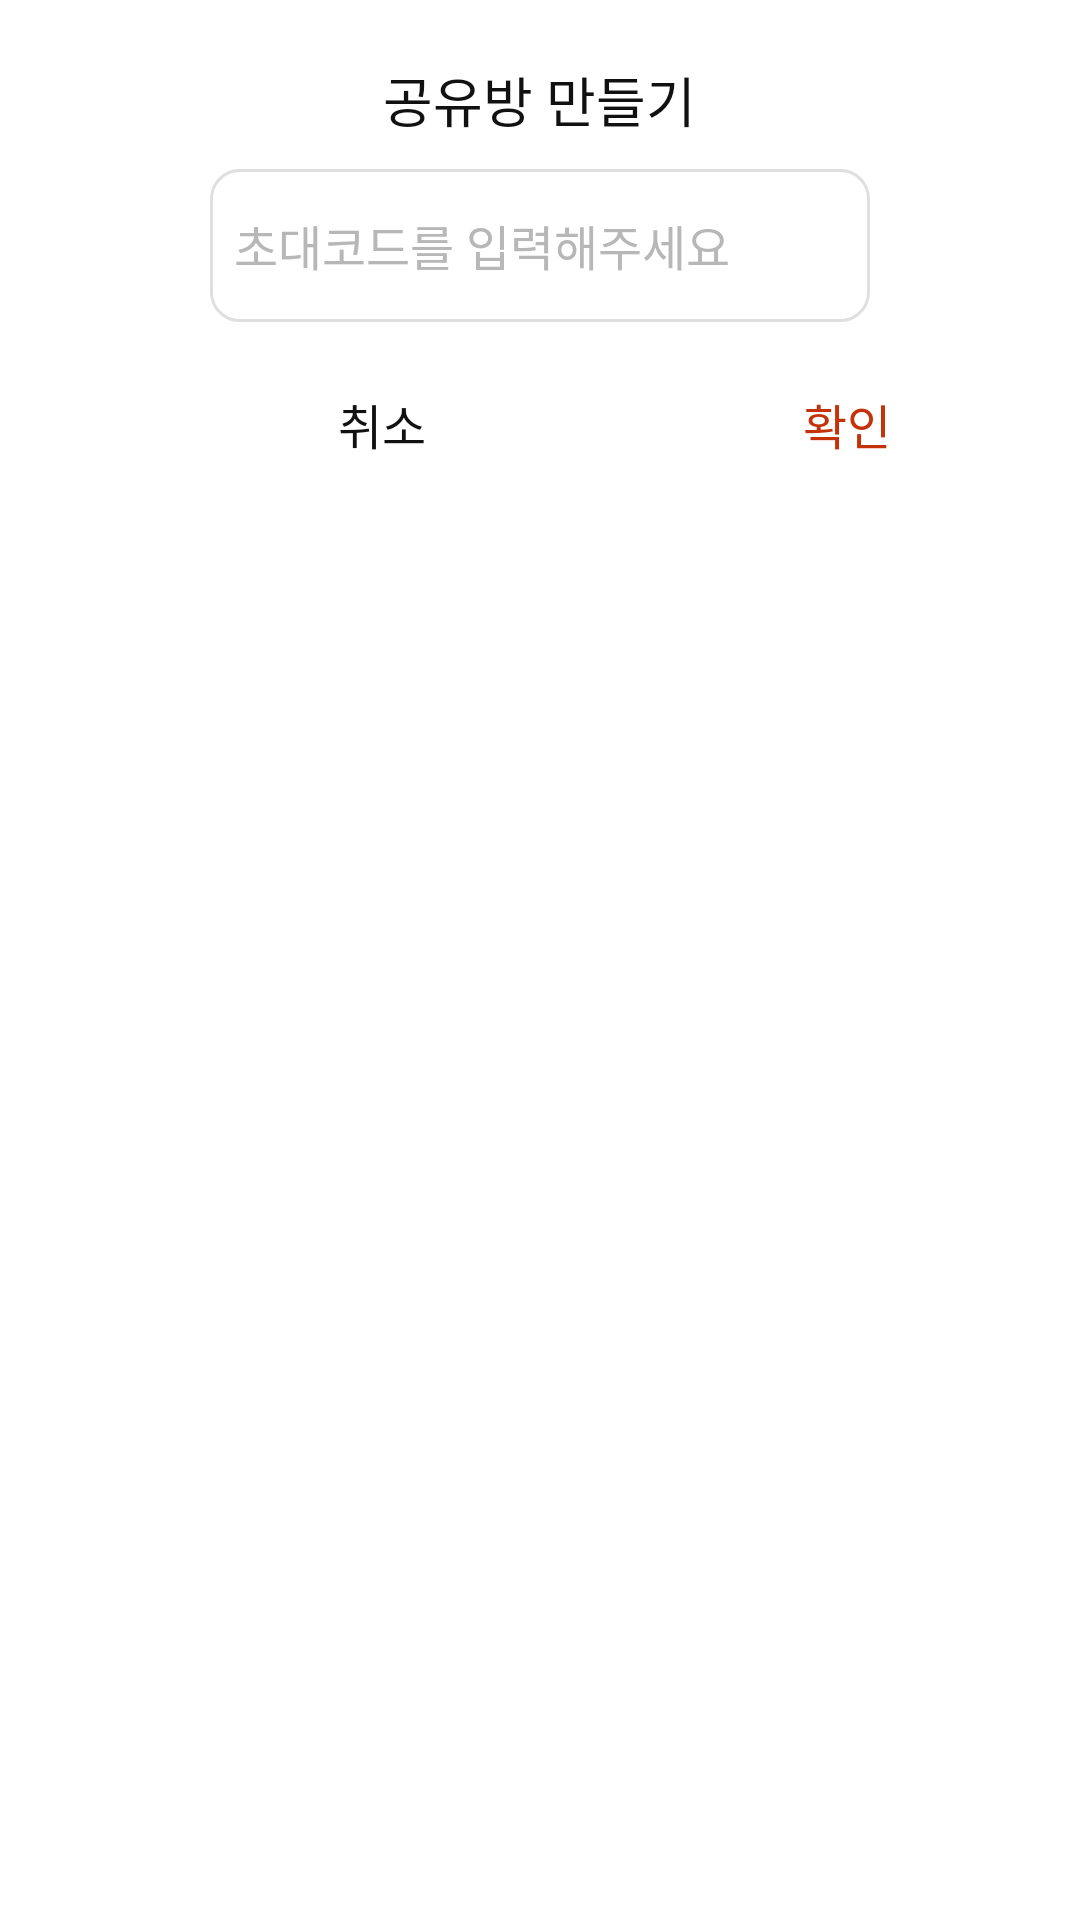

The Android layout XML behind this screen, and the referenced resources:
<!-- AndroidManifest.xml: application theme Theme.GiftMoa -->
<!-- res/layout/dialog_join_layout.xml -->
<?xml version="1.0" encoding="utf-8"?>
<androidx.constraintlayout.widget.ConstraintLayout xmlns:android="http://schemas.android.com/apk/res/android"
    xmlns:app="http://schemas.android.com/apk/res-auto"
    android:layout_width="match_parent"
    android:layout_height="match_parent">


    <LinearLayout
        android:layout_width="match_parent"
        android:layout_height="wrap_content"
        android:layout_marginStart="50dp"
        android:layout_marginEnd="50dp"
        android:orientation="vertical"
        android:background="@drawable/join_round_entire"
        app:layout_constraintEnd_toEndOf="parent"
        app:layout_constraintStart_toStartOf="parent"
        app:layout_constraintTop_toTopOf="parent">


        <TextView
            android:layout_width="wrap_content"
            android:layout_height="wrap_content"
            android:layout_marginTop="20dp"
            android:layout_marginBottom="10dp"
            android:layout_gravity="center"
            android:text="공유방 만들기"
            android:textColor="@color/moa_gray_900"
            android:textSize="18sp"
            android:fontFamily="@font/pretendard_medium"
            />

        <EditText
            android:id="@+id/join_et"
            android:layout_width="match_parent"
            android:layout_height="wrap_content"
            android:layout_marginEnd="20dp"
            android:layout_marginStart="20dp"
            android:background="@drawable/join_round_edittext"
            android:hint="초대코드를 입력해주세요"
            android:padding="8dp"
            android:fontFamily="@font/pretendard_medium"
            android:textSize="16sp"
            android:textColorHint="@color/moa_gray_400"
            />
        
        <LinearLayout
            android:layout_width="match_parent"
            android:layout_height="wrap_content"
            android:layout_marginTop="10dp"
            >

            <Button
                android:id="@+id/join_cancel"
                android:layout_width="155dp"
                android:layout_height="wrap_content"
                android:background="@color/moa_gray_white"
                android:fontFamily="@font/pretendard_medium"
                android:text="취소"
                android:textColor="@color/moa_gray_900"
                android:textSize="16sp" />

            <Button
                android:id="@+id/join_ok"
                android:layout_width="155dp"
                android:layout_height="wrap_content"
                android:background="@color/moa_gray_white"
                android:fontFamily="@font/pretendard_medium"
                android:text="확인"
                android:textColor="@color/moa_carrot_700"
                android:textSize="16sp" />

        </LinearLayout>

    </LinearLayout>
</androidx.constraintlayout.widget.ConstraintLayout>
<!-- resources referenced by this layout -->
<resources>
  <color name="moa_carrot_700">#C4320A</color>
  <color name="moa_gray_400">#B7B7B7</color>
  <color name="moa_gray_900">#111111</color>
  <color name="moa_gray_white">#FFFFFF</color>
  <!-- drawable join_round_edittext (drawable) -->
  <?xml version="1.0" encoding="utf-8"?>
  <vector xmlns:android="http://schemas.android.com/apk/res/android"
      android:width="225dp"
      android:height="51dp"
      android:viewportWidth="225"
      android:viewportHeight="51">
      <path
          android:fillColor="#FFFFFFFF"
          android:pathData="M0.5 10c0-5.25 4.25-9.5 9.5-9.5h205c5.25 0 9.5 4.25 9.5 9.5v31c0 5.25-4.25 9.5-9.5 9.5h-205c-5.25 0-9.5-4.25-9.5-9.5z"/>
      <path
          android:strokeColor="#FFDFDFDF"
          android:strokeWidth="1"
          android:pathData="M0.5 10c0-5.25 4.25-9.5 9.5-9.5h205c5.25 0 9.5 4.25 9.5 9.5v31c0 5.25-4.25 9.5-9.5 9.5h-205c-5.25 0-9.5-4.25-9.5-9.5z"/>
  </vector>
  <!-- drawable join_round_entire (drawable) -->
  <?xml version="1.0" encoding="utf-8"?>
  <vector xmlns:android="http://schemas.android.com/apk/res/android"
      android:width="285dp"
      android:height="175dp"
      android:viewportWidth="285"
      android:viewportHeight="175">
      <path
          android:fillColor="#FFFFFFFF"
          android:pathData="M0 10c0-5.52 4.48-10 10-10h265c5.52 0 10 4.48 10 10v155c0 5.52-4.48 10-10 10h-265c-5.52 0-10-4.48-10-10z"/>
      <path
          android:fillColor="#FFFFFFFF"
          android:pathData="M30.5 67c0-5.25 4.25-9.5 9.5-9.5h205c5.25 0 9.5 4.25 9.5 9.5v31c0 5.25-4.25 9.5-9.5 9.5h-205c-5.25 0-9.5-4.25-9.5-9.5z"/>
  </vector>
  <style name="Theme.GiftMoa" parent="Theme.AppCompat.DayNight.DarkActionBar">
          
          <item name="colorPrimary">@color/moa_gray_900</item>
          <item name="colorPrimaryVariant">@color/moa_gray_900</item>
          <item name="colorOnPrimary">@color/white</item>
          
          <item name="colorSecondary">@color/teal_200</item>
          <item name="colorSecondaryVariant">@color/teal_700</item>
          <item name="colorOnSecondary">@color/black</item>
          
          <item name="android:statusBarColor">?attr/colorPrimaryVariant</item>
          
          <item name="windowNoTitle">true</item>
          
          <item name="android:windowBackground">@color/moa_gray_white</item>
      </style>
  <color name="white">#FFFFFFFF</color>
  <color name="teal_200">#FF03DAC5</color>
  <color name="teal_700">#FF018786</color>
  <color name="black">#FF000000</color>
</resources>
